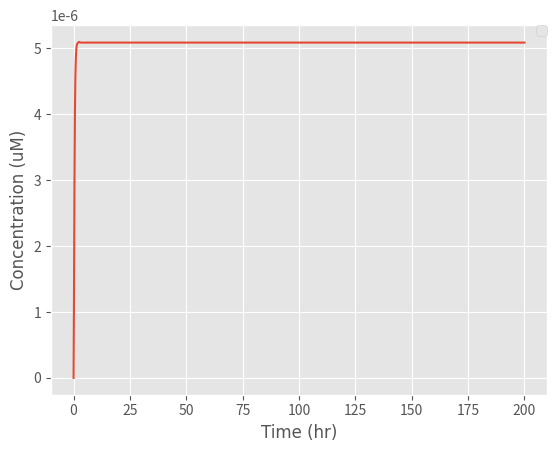

Generate this figure with matplotlib:
from scipy.integrate import odeint
import numpy as np
import matplotlib.pyplot as plt

# k1: Rate at which EL222 becomes activated with light to bind to the promoter
# Here we express k1 in terms of a function of light intensity

k1_rate_array = []
# The array was created to add the values of k1 as different light intensities are examined

def light(k, L, n, K1):
    a = 444.6  # Basal expression level of the promoter (microM)

    # k: Maximum expression due to induction (a.u.)
    # K1:Hill constant (W/m^2)
    # n: Hill coefficient (dimensionless)
    # a: Basal expression level of the promoter (microM)
    # L: Light intensity (W)

    k1 = a + ((k * (L) ^ n) / ((k) ^ n + (L) ^ n))

    k1_rate_array.append(k1)

    return k1

def diff_eqs(y, t):
    '''This function contains the differential equations'''

    """Unpacking y"""
    EL222dimer = y[0]  # EL222 dimerisation and binding to the promoter (microM/L)
    mRNA = y[1]  # Transcrption (microM/L)
    Intiminintracellular = y[2]  # Translation (microM/L)
    Intiminsurface = y[3]  # Expression of Intimin on the surface of the cells (microM/L)

    """Set rate constants""" # Most values were collected from papers, we are finessing them by adding
    # values our Wet Lab obtained from our experiments

    k2 = (108 / 25)  # Rate of transcription per transcript (1/hr)
    k3 = (3600 / 660)  # Rate of translation (1/hr)
    d1 = 60 / 300  # Degradation of transcript (1/hr)
    d2 = 60 / 20  # Degradation of protein (Half-life of E.coli) (1/hr)

    # Rate of EL222 being activated by light, dimerizing and binding to the promoter
    dEL222dimer_dt = (light_intensity * (EL222inactive) ** 2) - (k2 * EL222dimer)

    # Rate of transcription
    dmRNA_dt = (k2 * EL222dimer) - (d1 * mRNA) - (k3 * mRNA)

    print(EL222dimer)

    # Rate at which the protein is transferred to the surface of the cell
    Km = 5  # (microM/L)
    v = 115200 / 10  # Based on the rate at which mRNA is transferred from within the nucleus of a mammalian cell to
    # its cytoplasm (1/hr)
    n = 1 - (
        Intiminsurface / (6.48 * 10 ** -6))  # Representing the space available for more proteins on the surface
    # of the cell in the form of a ratio (Dimensionless)
    b = (Intiminintracellular / (Intiminintracellular + Km)) * n * v  # Rate at which the protein is transferred to the
    # surface of the cell (1/s)

    # Rate of translation
    dIntiminintracellular_dt = (k3 * mRNA) - (d2 * Intiminintracellular) - (b * Intiminintracellular)

    # Rate of expression of the protein on the surface of the cell
    dIntiminsurface_dt = (b * Intiminintracellular)

    """Repack solution in same order as y"""

    sol = [dEL222dimer_dt, dmRNA_dt, dIntiminintracellular_dt, dIntiminsurface_dt]

    return sol

if __name__ == "__main__":
    time_steps = 1000  # Number of timepoints to simulate
    t = np.linspace(0, 200, time_steps)  # Set the time frame (start_time, stop_time, step) time frames are equally spaced within the two limits

    '''Set initial species concentration values'''
    EL222inactive = 2.37 * (10 ** -4)  # Initial concentration of EL222 (microM/L)
    EL222dimer_0 = 0  # Starting concentration of EL222 bound to the promoter (microM/L)
    mRNA_0 = 0  # Starting mRNA concentration (microM/L)
    Intiminintracellular_0 = 0  # Starting protein concentration (microM/L)
    Intiminsurface_0 = 0  # Starting concentration of protein expressed on the surface of the cell (microM/L)

    '''Pack intial conditions into an array'''
    y0 = [EL222dimer_0, mRNA_0, Intiminintracellular_0, Intiminsurface_0]

    # We used the optimum light intensity to find the rate limiting step within its rate kinetics
    L_range = [70]

    for L in L_range:
        print(L)
        light_intensity = light(1545, L, 2, 6.554)
        #print(light_intensity)
        sol = odeint(diff_eqs, y0, t)

        """plot output"""
        # We set the font we wanted for our graphs
        asfont = {'fontname': 'Arial'}

        plt.style.use('ggplot')
        #plt.plot(t, sol[:, 0])
        plt.plot(t, sol[:, 1])
        #plt.plot(t, sol[:, 2])
        #plt.plot(t, sol[:, 3])

    plt.legend(['EL222 dimer bound to promoter', 'mRNA', 'Translated Intimin', 'Surface-expressed Intimin', ],

                   loc='lower right')
    plt.ylabel('Concentration (uM)',**asfont)
    plt.xlabel('Time (hr)',**asfont)
    #plt.title('Effect of light intensity on the rate of intimin expression on the cell surface ', fontsize=10, y=1.08)
    plt.legend(loc=1, borderaxespad=0)
    plt.ticklabel_format(style='sci', axis='y', scilimits=(0, 0))

plt.show()